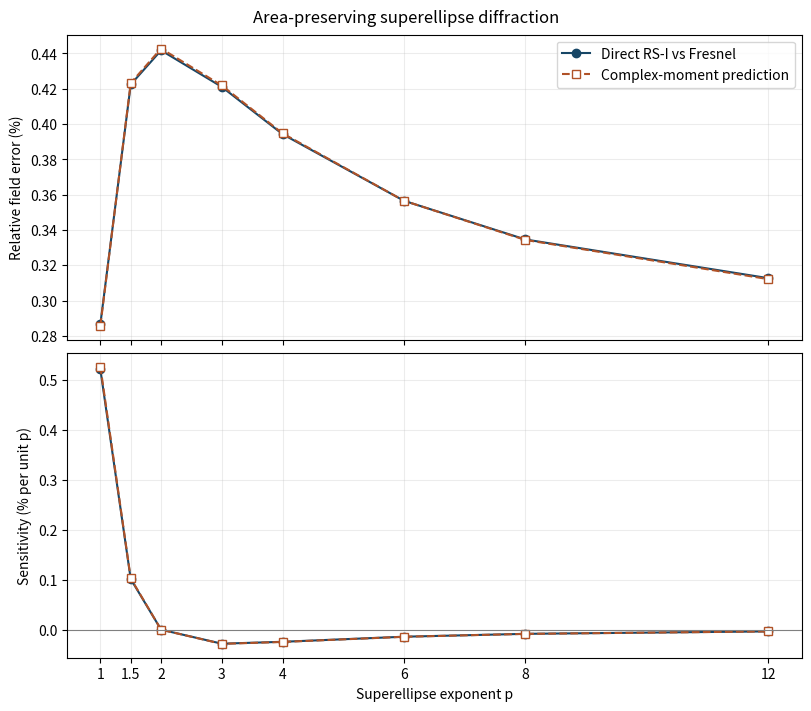

Recreate this plot in Python.
"""Run the area-preserving superellipse diffraction experiment.

Conventions: a_eff = sqrt(A/pi), Nf = a_eff**2/(wavelength*z),
theta_ap = a_eff/z, AR = ax/ay. Uniform unit-amplitude illumination.
The comparison disk has radius 0.5*a_eff. All fields omit exp(i*k*z).

Let q = ((x-x')**2 + (y-y')**2)/z**2 and K = k*z.
M_(2j) = integral q**j exp(i*K*q/2) dA, for j = 0, 1, 2.
In units of the Fresnel prefactor, the RS-I kernel is
  exp(i*K*(sqrt(1+q)-1)) * (1+q)**(-1) * (1+i/(K*sqrt(1+q))).
Expanding its ratio to the Fresnel kernel through q**2 gives
  c0 = 1+i/K, c1 = -1-3i/(2K), c2 = 1+15i/(8K)-i*K*c0/8.
The predicted RS-I field uses c0*M0+c1*M2+c2*M4. Its predicted error
uses its own norm in the denominator and does not access the exact RS-I field.
"""

from __future__ import annotations

import argparse
import csv
from dataclasses import dataclass
from functools import lru_cache
from pathlib import Path
from time import perf_counter

import numpy as np
from scipy.special import gammaln, roots_legendre


SHAPES = (1.0, 1.5, 2.0, 3.0, 4.0, 6.0, 8.0, 12.0)
RESULTS = ("E", "E_hat", "dE_dp", "dE_hat_dp")


@dataclass(frozen=True)
class Experiment:
    wavelength: float = 1.0
    fresnel_number: float = 1.0
    aspect_ratio: float = 1.0
    theta_ap: float = 0.1
    roi_radius: float = 0.5

    @property
    def radius(self):
        return self.fresnel_number * self.wavelength / self.theta_ap

    @property
    def distance(self):
        return self.radius / self.theta_ap

    @property
    def area(self):
        return np.pi * self.radius**2

    @property
    def k(self):
        return 2 * np.pi / self.wavelength


def half_axes(p, experiment):
    if not p >= 1:
        raise ValueError("p must be at least one")
    area_factor = 4 * np.exp(2 * gammaln(1 + 1/p) - gammaln(1 + 2/p))
    ay = np.sqrt(experiment.area / (area_factor * experiment.aspect_ratio))
    return experiment.aspect_ratio * ay, ay


@lru_cache(maxsize=None)
def unit_rule(order):
    nodes, weights = roots_legendre(order)
    return (nodes + 1) / 2, weights / 2


def aperture_rule(p, experiment, order):
    """Use elliptically scaled polar coordinates on a fixed integration domain."""
    ax, ay = half_axes(p, experiment)
    t, w = unit_rule(order)
    # Split at pi/4 to resolve the corner as p approaches the rectangular limit.
    angular_nodes, angular_weights = unit_rule(order // 2)
    angle = np.pi / 4 * np.concatenate((angular_nodes, 1 + angular_nodes))
    angular_weights = np.tile(angular_weights * np.pi / 4, 2)
    cosine, sine = np.cos(angle), np.sin(angle)
    if np.isinf(p):
        edge = 1 / np.maximum(cosine, sine)
    else:
        edge = (cosine**p + sine**p)**(-1/p)
    x = ax * np.outer(t, edge * cosine).ravel()
    y = ay * np.outer(t, edge * sine).ravel()
    weights = ax * ay * np.outer(w * t, angular_weights * edge**2).ravel()
    return (np.concatenate((x, -x, -x, x)), np.concatenate((y, y, -y, -y)),
            np.tile(weights, 4))


def observation_rule(experiment, order):
    # Reflection symmetry lets this rule represent the entire observation disk.
    t, w = unit_rule(order)
    radius = t * experiment.roi_radius * experiment.radius
    angle = t * np.pi / 2
    weights = np.outer(w * t, w).ravel()
    return (
        np.outer(radius, np.cos(angle)).ravel(),
        np.outer(radius, np.sin(angle)).ravel(),
        weights / weights.sum(),
    )


def fields(p, experiment, order, x, y):
    source_x, source_y, weights = aperture_rule(p, experiment, order)
    z = experiment.distance
    wave_distance = experiment.k * z
    prefactor = 1 / (1j * experiment.wavelength * z)
    chunks = []
    rs_seconds = moment_seconds = 0.0
    batch = max(1, min(32, 300_000 // weights.size))
    for start in range(0, x.size, batch):
        selection = slice(start, start + batch)
        q = ((x[selection, None] - source_x)**2
             + (y[selection, None] - source_y)**2) / z**2
        # q/(sqrt(1+q)+1) avoids cancellation near the optical axis.
        tick = perf_counter()
        root = np.sqrt(1 + q)
        rs_kernel = np.exp(1j * wave_distance * q / (root + 1))
        rs_kernel *= (1 + 1j / (wave_distance * root)) / (1 + q)
        rs = np.sum(rs_kernel * weights, axis=1)
        rs_seconds += perf_counter() - tick

        tick = perf_counter()
        weighted_fresnel = np.exp(0.5j * wave_distance * q) * weights
        m0 = np.sum(weighted_fresnel, axis=1)
        weighted_second = q * weighted_fresnel
        m2 = np.sum(weighted_second, axis=1)
        m4 = np.sum(q * weighted_second, axis=1)
        moment_seconds += perf_counter() - tick
        chunks.append(np.column_stack((rs, m0, m2, m4)))
    values = np.concatenate(chunks) * prefactor
    return values, weights.sum(), rs_seconds, moment_seconds


def evaluate(p, experiment, order, observation):
    x, y, weights = observation
    values, area, rs_time, moment_time = fields(p, experiment, order, x, y)
    rs, fresnel, m2, m4 = values.T
    K = experiment.k * experiment.distance
    c0 = 1 + 1j / K
    c1 = -1 - 1.5j / K
    c2 = 1 + 15j / (8 * K) - 1j * K * c0 / 8
    predicted_correction = (c0 - 1) * fresnel + c1 * m2 + c2 * m4
    predicted = fresnel + predicted_correction

    def norm(field):
        return np.sqrt(np.dot(weights, np.abs(field)**2))

    rs_norm = norm(rs)
    residual = rs - predicted
    return {
        "E": norm(rs - fresnel) / rs_norm,
        "E_hat": norm(predicted_correction) / norm(predicted),
        "corrected_field_error": norm(residual) / rs_norm,
        "area_relative_error": (area - experiment.area) / experiment.area,
        "rs_kernel_seconds": rs_time,
        "moment_kernel_seconds": moment_time,
    }


def sweep(experiment, aperture_order, observation_order, step):
    observation = observation_rule(experiment, observation_order)
    rows = []
    for p in SHAPES:
        center = evaluate(p, experiment, aperture_order, observation)
        right = evaluate(p + step, experiment, aperture_order, observation)
        if p == 1:
            far_right = evaluate(p + 2 * step, experiment, aperture_order, observation)
            slopes = [(4 * (right[key] - center[key]) - (far_right[key] - center[key]))
                      / (2 * step) for key in RESULTS[:2]]
        else:
            left = evaluate(p - step, experiment, aperture_order, observation)
            slopes = [(right[key] - left[key]) / (2 * step) for key in RESULTS[:2]]
        ax, ay = half_axes(p, experiment)
        rows.append({
            "p": p, "a_x": ax, "a_y": ay, "area_target": experiment.area,
            "a_eff": experiment.radius, "z": experiment.distance,
            "wavelength": experiment.wavelength, "Nf_eff": experiment.fresnel_number,
            "AR": experiment.aspect_ratio, "theta_ap": experiment.theta_ap,
            "roi_radius_a_eff": experiment.roi_radius,
            "aperture_order": aperture_order, "observation_order": observation_order,
            "fd_step": step, **center, "dE_dp": slopes[0], "dE_hat_dp": slopes[1],
        })
    return rows


def verify_analytic_cases(experiment, order):
    for p, factor in ((1, 2), (2, np.pi), (np.inf, 4)):
        ax, ay = half_axes(p, experiment)
        np.testing.assert_allclose(factor * ax * ay, experiment.area, rtol=1e-13)
        weights = aperture_rule(p, experiment, order)[2]
        np.testing.assert_allclose(weights.sum(), experiment.area, rtol=1e-10)

    axis = np.zeros(1)
    values = fields(2, experiment, order, axis, axis)[0]
    z, a, k = experiment.distance, experiment.radius, experiment.k
    radius = np.hypot(z, a)
    exact_rs = 1 - z / radius * np.exp(1j * k * a**2 / (radius + z))
    exact_fresnel = -np.expm1(0.5j * k * a**2 / z)
    np.testing.assert_allclose(values[0, :2], [exact_rs, exact_fresnel], atol=1e-11)


def convergence_checks(experiment, aperture_orders, observation_orders, steps):
    finest_aperture, finest_observation, finest_step = (
        aperture_orders[-1], observation_orders[-1], steps[-1]
    )
    final = sweep(experiment, finest_aperture, finest_observation, finest_step)
    settings = [
        *(("aperture", order, finest_observation, finest_step)
          for order in aperture_orders[:-1]),
        *(("observation", finest_aperture, order, finest_step)
          for order in observation_orders[:-1]),
        *(("finite_difference", finest_aperture, finest_observation, step)
          for step in steps[:-1]),
    ]
    checks = []
    for variable, aperture, observation, step in settings:
        rows = sweep(experiment, aperture, observation, step)
        for row, reference in zip(rows, final):
            changes = {f"abs_change_{key}": abs(row[key] - reference[key])
                       for key in RESULTS}
            checks.append({"varied": variable, **row, **changes})
    return final, checks


def write_csv(path, rows):
    with path.open("w", encoding="utf-8", newline="") as handle:
        writer = csv.DictWriter(handle, fieldnames=list(rows[0]))
        writer.writeheader()
        writer.writerows(rows)


def plot_results(path, rows):
    import matplotlib

    matplotlib.use("Agg")
    import matplotlib.pyplot as plt

    fig, axes = plt.subplots(2, 1, figsize=(8, 7), sharex=True, layout="constrained")
    p = [row["p"] for row in rows]
    for ax, pair, ylabel in zip(
        axes, (RESULTS[:2], RESULTS[2:]), ("Relative field error (%)", "Sensitivity (% per unit p)")
    ):
        ax.plot(p, [100 * row[pair[0]] for row in rows], "o-", color="#174666",
                label="Direct RS-I vs Fresnel")
        ax.plot(p, [100 * row[pair[1]] for row in rows], "s--", color="#b05227",
                markerfacecolor="white", label="Complex-moment prediction")
        ax.grid(alpha=0.23)
        ax.set_ylabel(ylabel)
    axes[0].legend()
    axes[1].axhline(0, color="0.5", linewidth=0.8)
    axes[1].set(xlabel="Superellipse exponent p", xticks=p, xticklabels=[f"{v:g}" for v in p])
    fig.suptitle("Area-preserving superellipse diffraction")
    fig.savefig(path, dpi=200)
    plt.close(fig)


def main():
    parser = argparse.ArgumentParser(description=__doc__.splitlines()[0])
    parser.add_argument("--output-dir", type=Path, default=Path("shape_sensitivity_results"))
    args = parser.parse_args()
    experiment = Experiment()
    verify_analytic_cases(experiment, 40)
    finest, convergence = convergence_checks(experiment, (12, 20, 32), (8, 12, 16),
                                              (0.02, 0.01, 0.005))
    args.output_dir.mkdir(parents=True, exist_ok=True)
    write_csv(args.output_dir / "shape_sensitivity.csv", finest)
    write_csv(args.output_dir / "convergence.csv", convergence)
    plot_results(args.output_dir / "shape_sensitivity.png", finest)
    for varied in ("aperture", "observation", "finite_difference"):
        # Compare the second-finest run with the finest for each refinement.
        group = [row for row in convergence if row["varied"] == varied][-len(SHAPES):]
        print(varied, ", ".join(
            f"{key}={max(row[f'abs_change_{key}'] for row in group):.3e}"
            for key in RESULTS
        ))
    print(f"Saved results to {args.output_dir.resolve()}")


if __name__ == "__main__":
    main()
